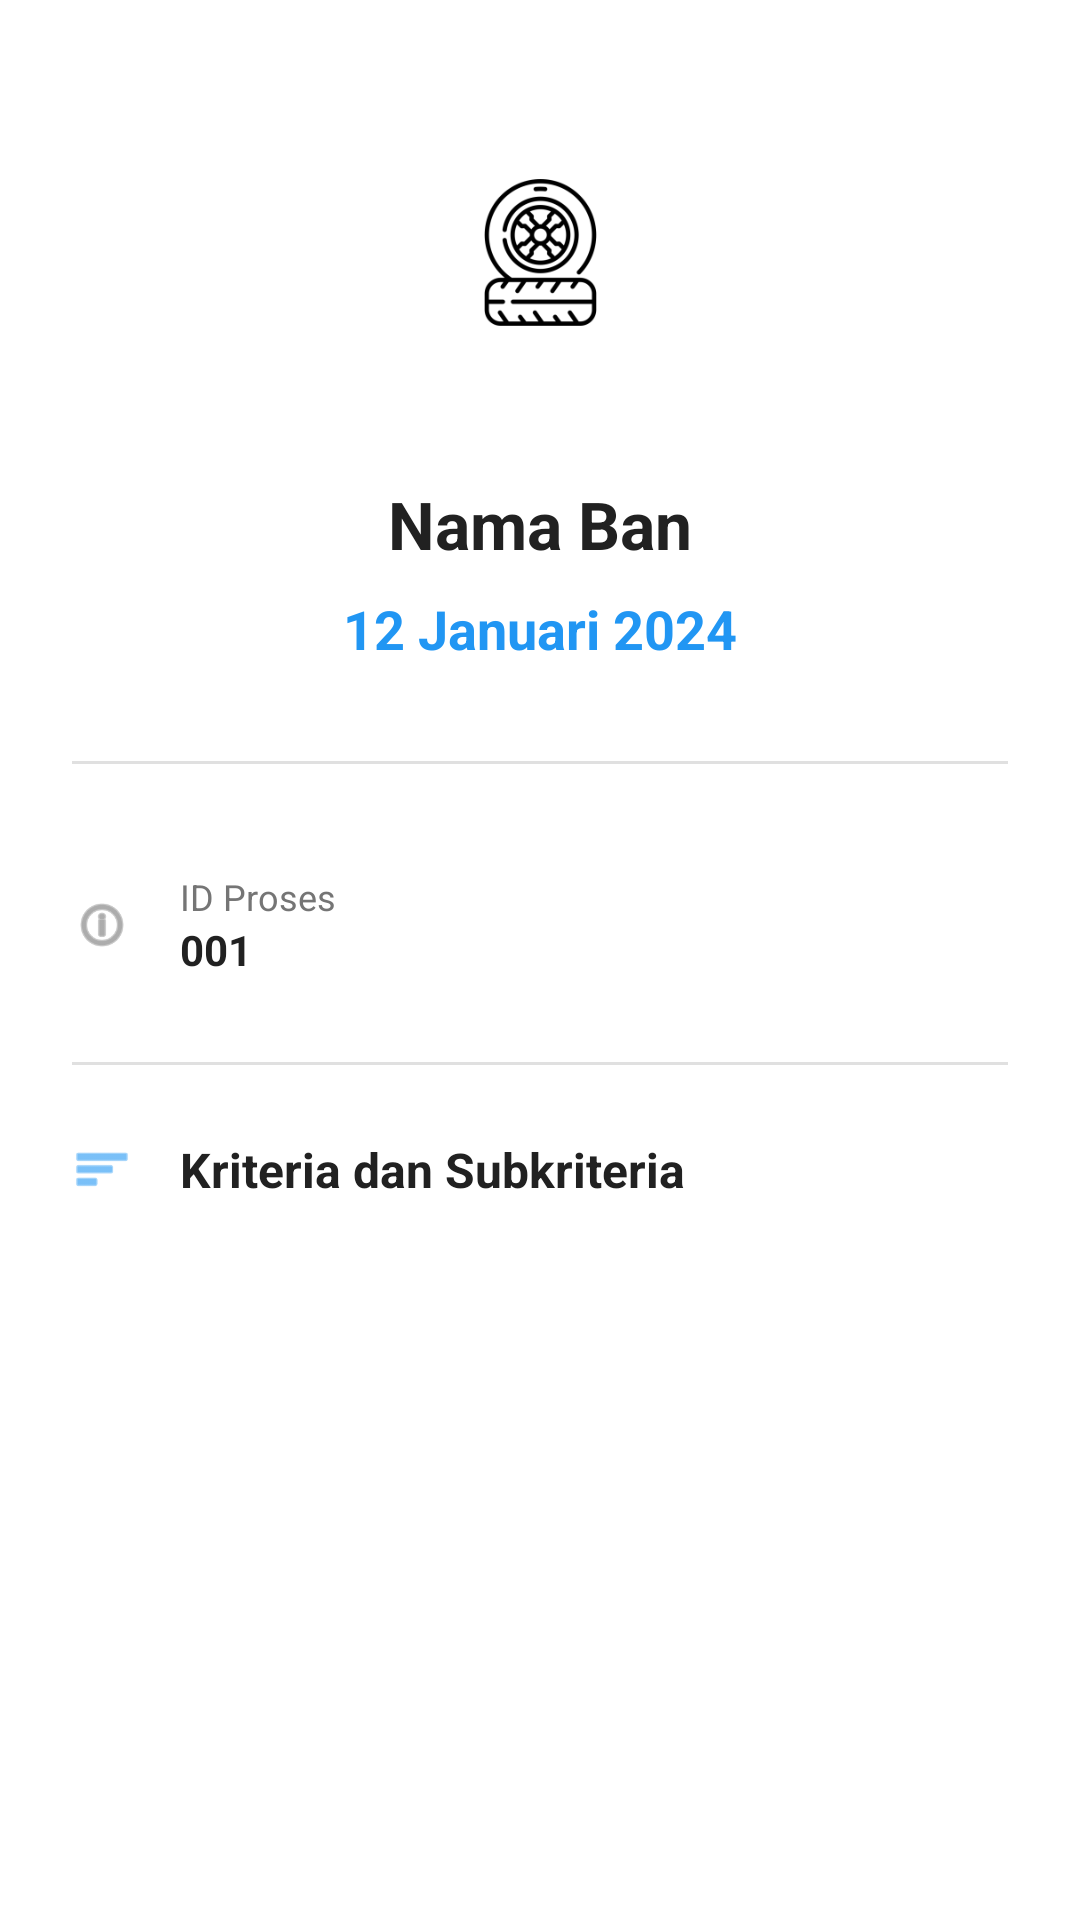

This screen was rendered from an Android layout file. Write that file and the resources it references.
<!-- AndroidManifest.xml: application theme Theme.VikorSistemAhmadBan -->
<!-- res/layout/dialog_proses_detail.xml -->
<?xml version="1.0" encoding="utf-8"?>
<ScrollView xmlns:android="http://schemas.android.com/apk/res/android"
    xmlns:app="http://schemas.android.com/apk/res-auto"
    android:layout_width="match_parent"
    android:layout_height="match_parent"
    android:fillViewport="true">

    <LinearLayout
        android:layout_width="match_parent"
        android:layout_height="wrap_content"
        android:orientation="vertical"
        android:padding="24dp">

        
        <LinearLayout
            android:layout_width="match_parent"
            android:layout_height="wrap_content"
            android:gravity="center"
            android:orientation="vertical"
            android:paddingBottom="24dp">

            
            <FrameLayout
                android:layout_width="120dp"
                android:layout_height="120dp">

                <ImageView
                    android:id="@+id/ivFotoBanDetail"
                    android:layout_width="match_parent"
                    android:layout_height="match_parent"
                    android:background="@drawable/circle_background"
                    android:padding="12dp"
                    android:scaleType="centerCrop"
                    android:src="@mipmap/ic_tire_foreground" />

            </FrameLayout>

            
            <TextView
                android:id="@+id/tvNamaBanDetail"
                android:layout_width="wrap_content"
                android:layout_height="wrap_content"
                android:layout_marginTop="16dp"
                android:text="Nama Ban"
                android:textColor="@color/text_primary"
                android:textSize="22sp"
                android:textStyle="bold"
                android:textAlignment="center"
                android:gravity="center" />

            
            <TextView
                android:id="@+id/tvCreatedAtDetail"
                android:layout_width="wrap_content"
                android:layout_height="wrap_content"
                android:layout_marginTop="8dp"
                android:text="12 Januari 2024"
                android:textColor="@color/primary_blue"
                android:textSize="18sp"
                android:textStyle="bold" />

        </LinearLayout>

        
        <View
            android:layout_width="match_parent"
            android:layout_height="1dp"
            android:background="@color/divider"
            android:layout_marginVertical="8dp" />

        
        <LinearLayout
            android:layout_width="match_parent"
            android:layout_height="wrap_content"
            android:orientation="vertical"
            android:paddingTop="16dp">

            
            <LinearLayout
                android:layout_width="match_parent"
                android:layout_height="wrap_content"
                android:orientation="horizontal"
                android:paddingVertical="12dp">

                <ImageView
                    android:layout_width="20dp"
                    android:layout_height="20dp"
                    android:layout_gravity="center_vertical"
                    android:src="@android:drawable/ic_menu_info_details"
                    app:tint="@color/text_secondary" />

                <LinearLayout
                    android:layout_width="0dp"
                    android:layout_height="wrap_content"
                    android:layout_marginStart="16dp"
                    android:layout_weight="1"
                    android:orientation="vertical">

                    <TextView
                        android:layout_width="wrap_content"
                        android:layout_height="wrap_content"
                        android:text="ID Proses"
                        android:textColor="@color/text_secondary"
                        android:textSize="12sp" />

                    <TextView
                        android:id="@+id/tvIdProsesDetail"
                        android:layout_width="wrap_content"
                        android:layout_height="wrap_content"
                        android:text="001"
                        android:textColor="@color/text_primary"
                        android:textSize="14sp"
                        android:textStyle="bold" />

                </LinearLayout>

            </LinearLayout>

            
            <View
                android:layout_width="match_parent"
                android:layout_height="1dp"
                android:background="@color/divider"
                android:layout_marginVertical="16dp" />

            
            <LinearLayout
                android:layout_width="match_parent"
                android:layout_height="wrap_content"
                android:orientation="vertical">

                
                <LinearLayout
                    android:layout_width="match_parent"
                    android:layout_height="wrap_content"
                    android:orientation="horizontal"
                    android:paddingVertical="8dp">

                    <ImageView
                        android:layout_width="20dp"
                        android:layout_height="20dp"
                        android:layout_gravity="center_vertical"
                        android:src="@android:drawable/ic_menu_sort_by_size"
                        app:tint="@color/primary_blue" />

                    <TextView
                        android:layout_width="wrap_content"
                        android:layout_height="wrap_content"
                        android:layout_marginStart="16dp"
                        android:text="Kriteria dan Subkriteria"
                        android:textColor="@color/text_primary"
                        android:textSize="16sp"
                        android:textStyle="bold" />

                </LinearLayout>

                
                <ProgressBar
                    android:id="@+id/pbKriteriaDetailLoading"
                    android:layout_width="wrap_content"
                    android:layout_height="wrap_content"
                    android:layout_gravity="center"
                    android:layout_marginVertical="24dp"
                    android:visibility="gone" />

                
                <LinearLayout
                    android:id="@+id/llKriteriaDetailContainer"
                    android:layout_width="match_parent"
                    android:layout_height="wrap_content"
                    android:orientation="vertical"
                    android:paddingTop="8dp" />

            </LinearLayout>

        </LinearLayout>

    </LinearLayout>

</ScrollView>
<!-- resources referenced by this layout -->
<resources>
  <color name="divider">#E0E0E0</color>
  <color name="primary_blue">#2196F3</color>
  <color name="text_primary">#212121</color>
  <color name="text_secondary">#757575</color>
  <!-- mipmap ic_tire_foreground: webp bitmap (mipmap-hdpi, 2468 bytes) -->
  <style name="Theme.VikorSistemAhmadBan" parent="Base.Theme.VikorSistemAhmadBan" />
  <style name="Base.Theme.VikorSistemAhmadBan" parent="Theme.MaterialComponents.DayNight.NoActionBar">
          <item name="android:windowIsTranslucent">true</item>
      </style>
</resources>
